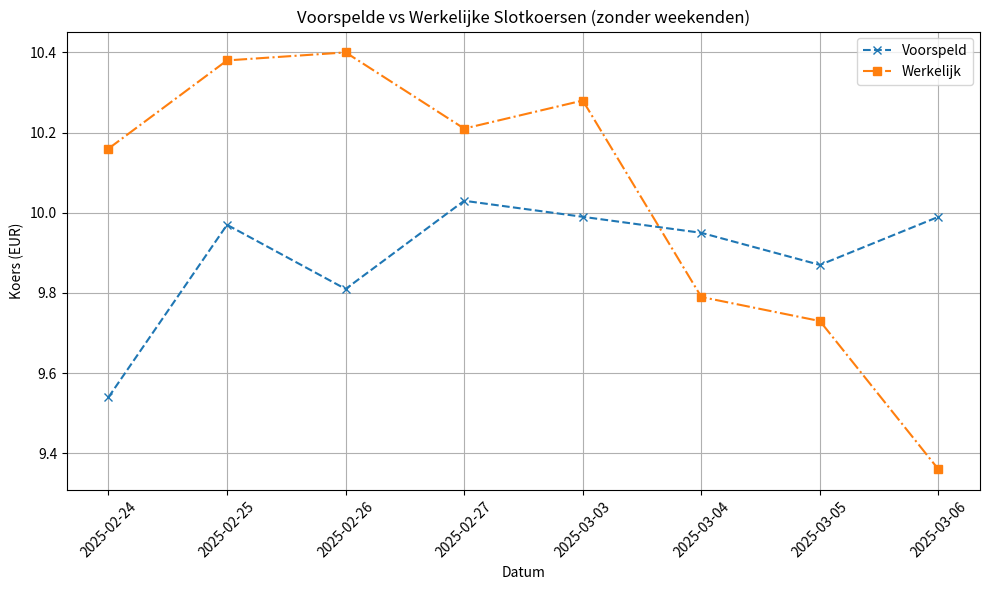

Write the Python code that produced this figure.
import pandas as pd
import matplotlib.pyplot as plt
from datetime import datetime

# Maak een DataFrame met de gegevens uit de tabel
data = {
    "Datum": [
        "250224",
        "250225",
        "250226",
        "250227",
        "250303",
        "250304",
        "250305",
        "250306",
    ],
    "Voorspeld": [
        "EUR 9,54",
        "EUR 9,97",
        "EUR 9,81",
        "EUR 10,03",
        "EUR 9,99",
        "EUR 9,95",
        "EUR 9,87",
        "EUR 9,99",
    ],
    "Werkelijk": [
        "EUR 10,16",
        "EUR 10,38",
        "EUR 10,40",
        "EUR 10,21",
        "EUR 10,28",
        "EUR 9,79",
        "EUR 9,73",
        "EUR 9,36",
    ],
}

# Converteer naar een DataFrame
df = pd.DataFrame(data)

# Converteer de 'Datum'-kolom naar datetime
df["Datum"] = pd.to_datetime(df["Datum"], format="%y%m%d")

# Verwijder 'EUR ' en vervang komma's door punten in de valuta-kolommen
for col in ["Voorspeld", "Werkelijk"]:
    df[col] = df[col].str.replace("EUR ", "").str.replace(",", ".").astype(float)
# Converteer de 'Datum'-kolom naar strings (voor categorische x-as)
df["Datum_str"] = df["Datum"].dt.strftime("%Y-%m-%d")

# Plot de gegevens
plt.figure(figsize=(10, 6))
plt.plot(
    df["Datum_str"],
    df["Voorspeld"],
    label="Voorspeld",
    marker="x",
    linestyle="--",
)
plt.plot(
    df["Datum_str"], df["Werkelijk"], label="Werkelijk", marker="s", linestyle="-."
)

# Configureer de x-as als categorisch
plt.gca().set_xticks(df["Datum_str"])  # Gebruik alleen de datums uit de dataset
plt.gca().set_xticklabels(
    df["Datum_str"], rotation=45
)  # Draai datums voor betere leesbaarheid

# Voeg titel en labels toe
plt.title("Voorspelde vs Werkelijke Slotkoersen (zonder weekenden)")
plt.xlabel("Datum")
plt.ylabel("Koers (EUR)")
plt.legend()
plt.grid(True)

# Toon de plot
plt.tight_layout()  # Zorgt voor betere opmaak
plt.show()
